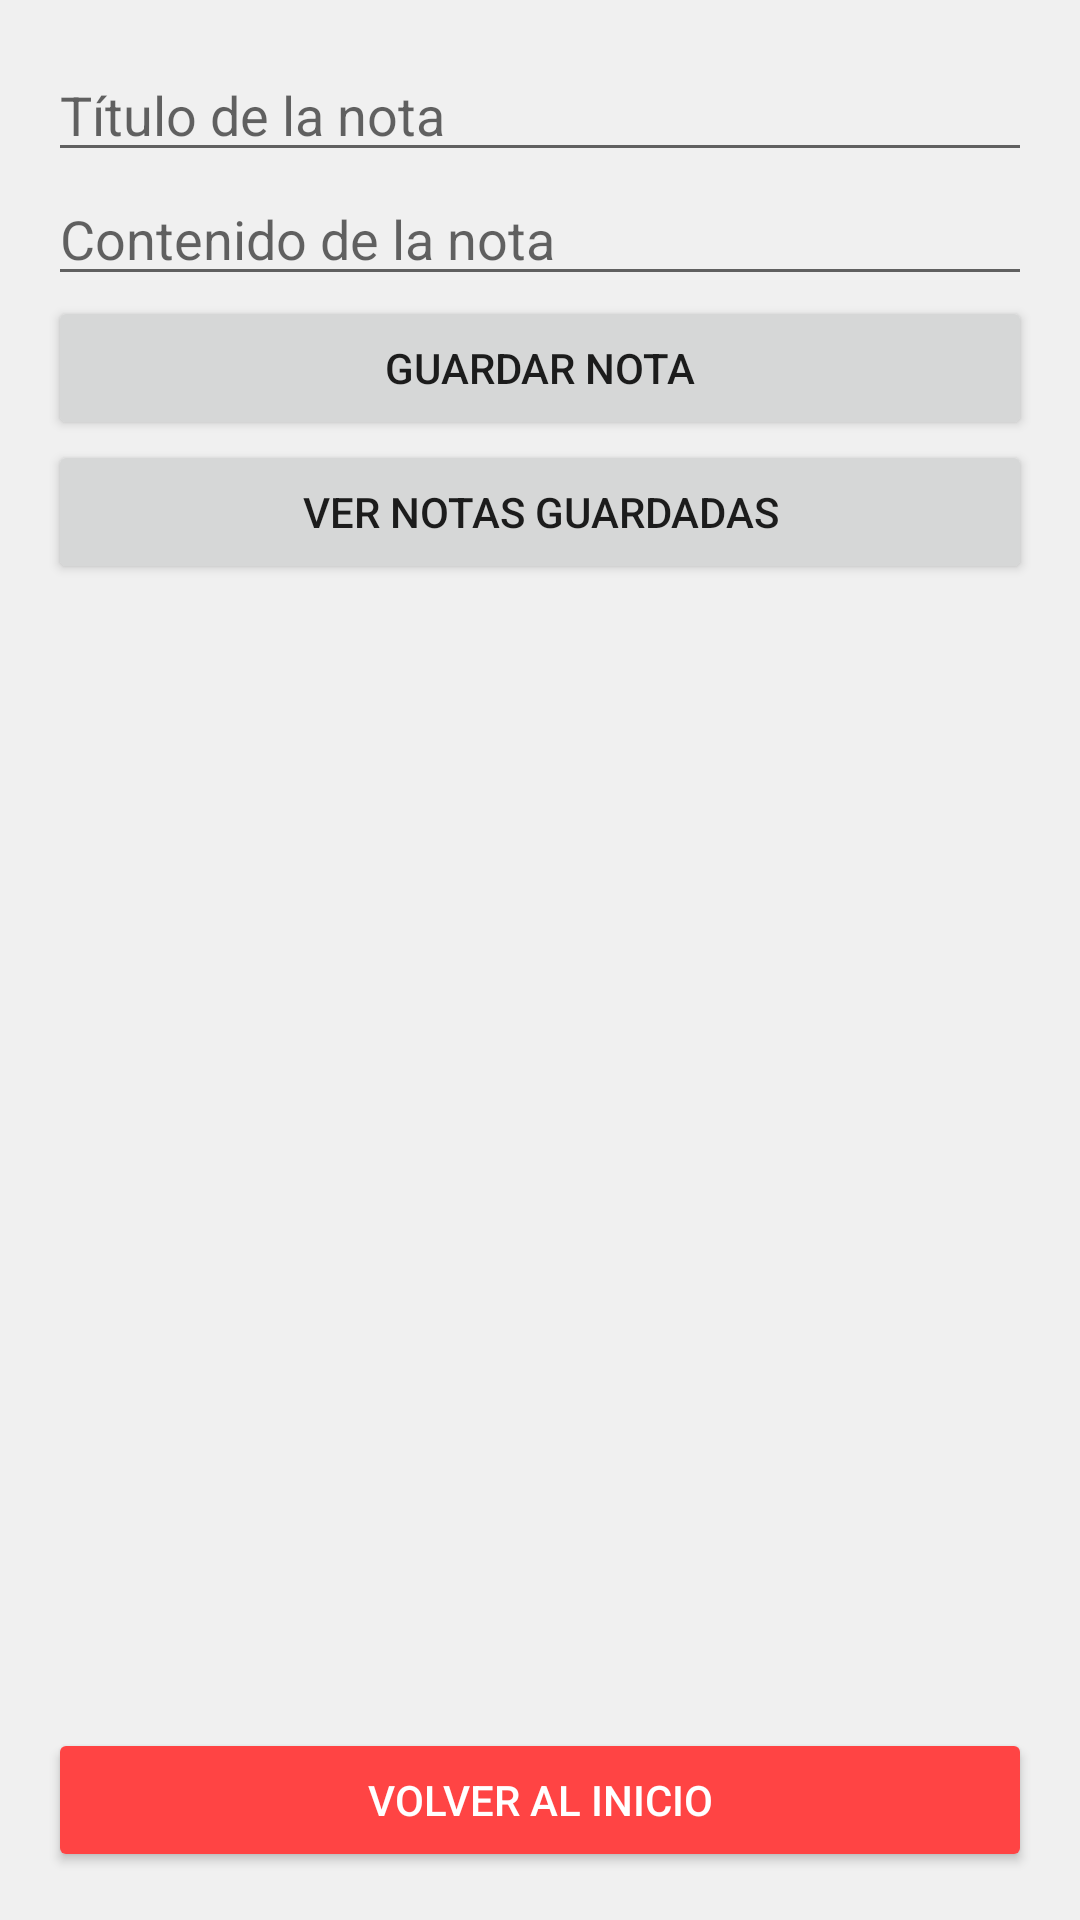

Reconstruct the res/layout file that produces this screen, plus the resources it refers to.
<!-- AndroidManifest.xml: application theme Theme.MyNotesApp -->
<!-- res/layout/activity_notes.xml -->
<?xml version="1.0" encoding="utf-8"?>
<LinearLayout xmlns:android="http://schemas.android.com/apk/res/android"
    android:layout_width="match_parent"
    android:layout_height="match_parent"
    android:orientation="vertical"
    android:padding="16dp">

    <EditText
        android:id="@+id/note_title"
        android:layout_width="match_parent"
        android:layout_height="wrap_content"
        android:hint="Título de la nota"
        android:inputType="text" />

    <EditText
        android:id="@+id/note_content"
        android:layout_width="match_parent"
        android:layout_height="wrap_content"
        android:hint="Contenido de la nota"
        android:inputType="textMultiLine" />

    <Button
        android:id="@+id/save_button"
        android:layout_width="match_parent"
        android:layout_height="wrap_content"
        android:text="Guardar Nota" />

    <Button
        android:id="@+id/view_notes_button"
        android:layout_width="match_parent"
        android:layout_height="wrap_content"
        android:text="Ver Notas Guardadas" />

    <ListView
        android:id="@+id/notes_list"
        android:layout_width="match_parent"
        android:layout_height="0dp"
        android:layout_weight="1"
        android:divider="@android:color/darker_gray"
        android:dividerHeight="1dp" />

    
    <Button
        android:id="@+id/back_to_home_button"
        android:layout_width="match_parent"
        android:layout_height="wrap_content"
        android:layout_marginTop="16dp"
        android:text="Volver al Inicio"
        android:backgroundTint="@android:color/holo_red_light"
        android:textColor="@android:color/white" />
</LinearLayout>
<!-- resources referenced by this layout -->
<resources>
  <style name="Theme.MyNotesApp" parent="Theme.MaterialComponents.DayNight.NoActionBar">
          <item name="colorPrimary">@color/primary_500</item>
          <item name="colorPrimaryVariant">@color/primary_700</item>
          <item name="colorOnPrimary">@color/white</item>
          <item name="colorSecondary">@color/accent_200</item>
          <item name="colorOnSecondary">@color/black</item>
          <item name="android:windowBackground">@color/white</item>
      </style>
  <color name="primary_500">#FF5722</color>
  <color name="primary_700">#E64A19</color>
  <color name="white">#F0F0F0</color>
  <color name="accent_200">#FFC107</color>
  <color name="black">#121212</color>
</resources>
